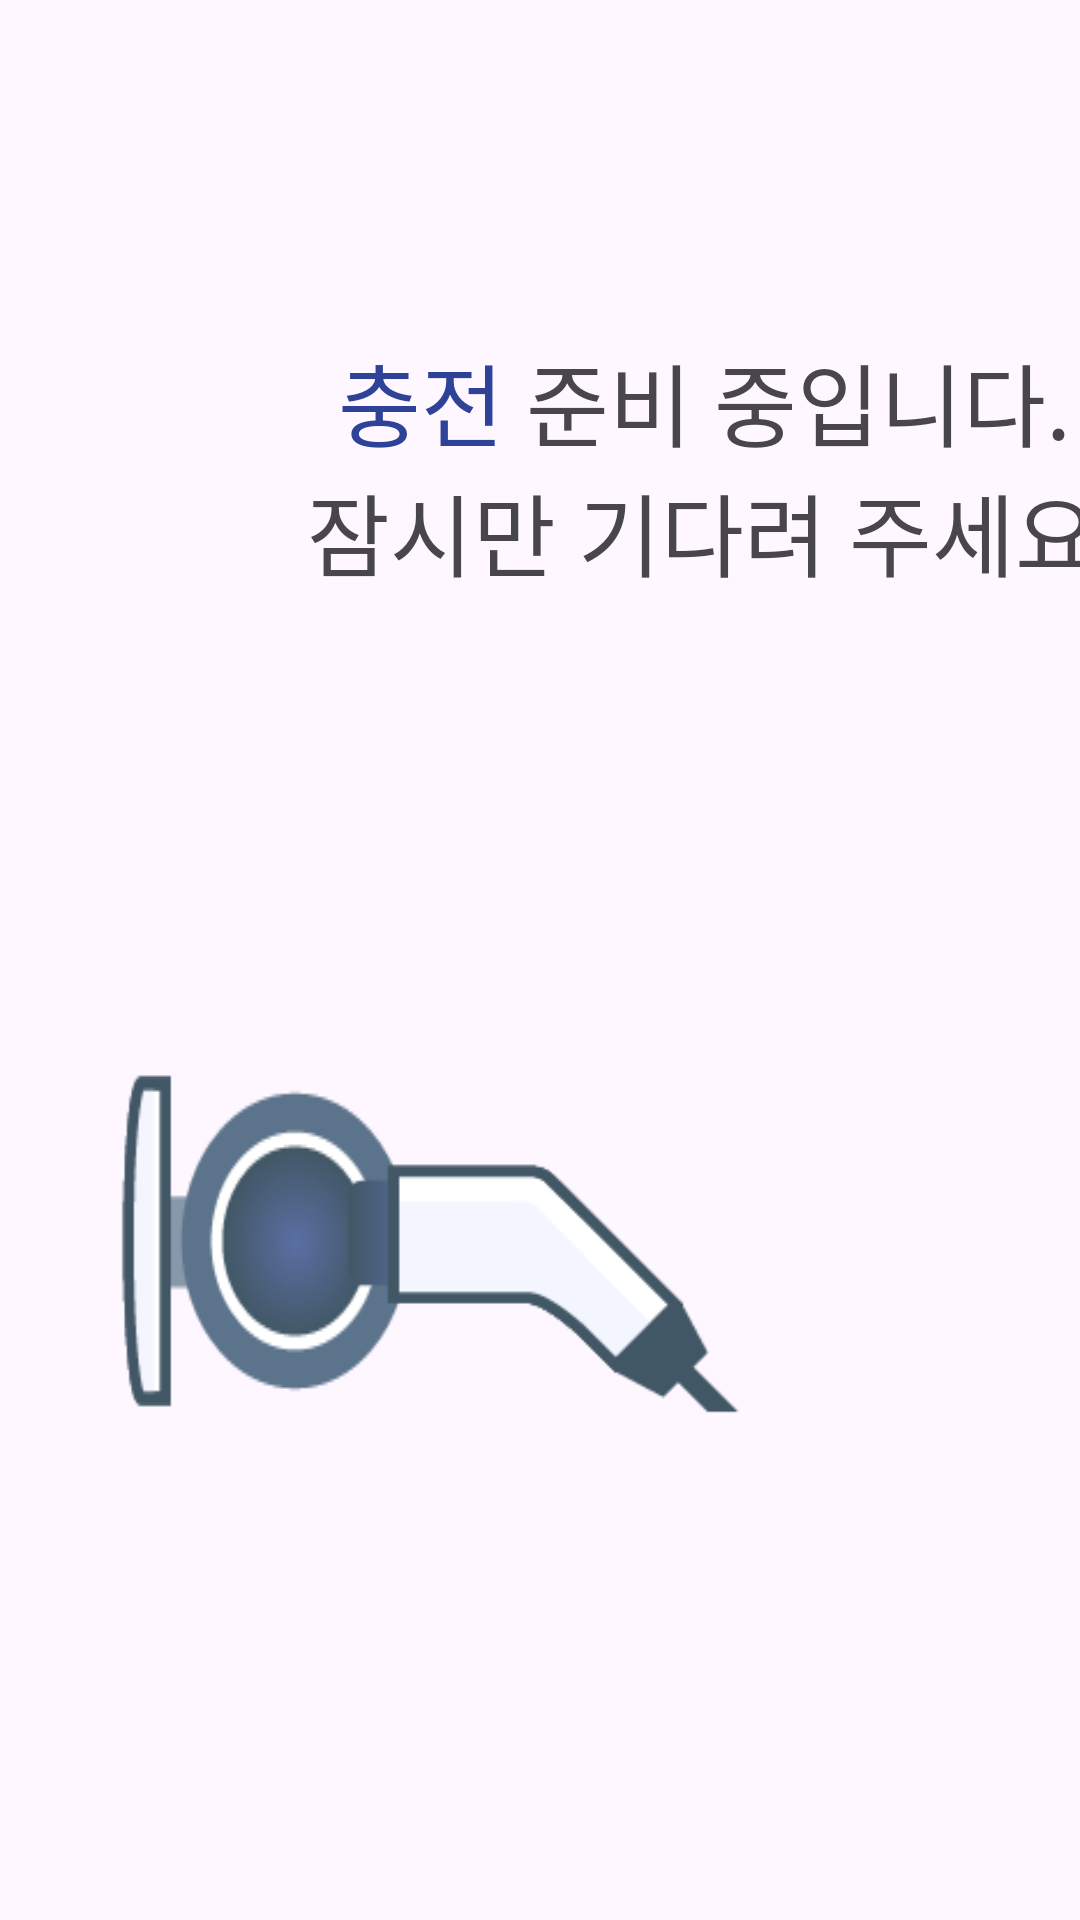

Produce the Android XML layout that renders to this screen, including the resource entries it uses.
<!-- AndroidManifest.xml: application theme Theme.FastCharger -->
<!-- res/layout/fragment_connect_check.xml -->
<?xml version="1.0" encoding="utf-8"?>
<androidx.constraintlayout.widget.ConstraintLayout xmlns:android="http://schemas.android.com/apk/res/android"
    xmlns:tools="http://schemas.android.com/tools"
    xmlns:app="http://schemas.android.com/apk/res-auto"
    android:layout_width="480dp"
    android:layout_height="676dp"
    tools:context=".pages.InitFragment">

    <View
        android:id="@+id/viewLine"
        android:layout_width="1dp"
        android:layout_height="match_parent"
        android:background="#2de6d6"
        android:visibility="invisible"
        app:layout_constraintTop_toTopOf="parent"
        app:layout_constraintEnd_toEndOf="parent" />

    <androidx.appcompat.widget.LinearLayoutCompat
        android:id="@+id/linearLayout"
        android:layout_width="match_parent"
        android:layout_height="match_parent"
        tools:layout_editor_absoluteX="-1dp"
        tools:layout_editor_absoluteY="0dp">

        <ImageView
            android:id="@+id/bg_check"
            android:layout_width="match_parent"
            android:layout_height="match_parent"
            android:background="@drawable/img_check"
            android:clickable="false"
            android:visibility="invisible" />
    </androidx.appcompat.widget.LinearLayoutCompat>

    <TextView
        android:id="@+id/txtMessage"
        android:layout_width="wrap_content"
        android:layout_height="wrap_content"
        android:text="@string/plugWaite"
        android:textSize="30dp"
        android:gravity="center_horizontal"
        android:layout_marginStart="95dp"
        android:layout_marginTop="112dp"
        app:layout_constraintLeft_toLeftOf="parent"
        app:layout_constraintTop_toTopOf="parent" />

    <ImageView
        android:id="@+id/imgPlugBackground"
        android:layout_width="wrap_content"
        android:layout_height="wrap_content"
        android:background="@drawable/background_1"
        android:layout_marginTop="120dp"
        app:layout_constraintTop_toBottomOf="@+id/txtMessage"
        app:layout_constraintLeft_toLeftOf="parent" />

    <ImageView
        android:id="@+id/imgPlugConnector"
        android:layout_width="wrap_content"
        android:layout_height="wrap_content"
        android:src="@drawable/plugwait12"
        android:layout_marginTop="120dp"
        app:layout_constraintTop_toBottomOf="@+id/txtMessage"
        app:layout_constraintLeft_toLeftOf="parent" />

</androidx.constraintlayout.widget.ConstraintLayout>
<!-- resources referenced by this layout -->
<resources>
  <!-- drawable background_1: png bitmap (drawable, 7220 bytes) -->
  <!-- drawable img_check: png bitmap (drawable, 37003 bytes) -->
  <!-- drawable plugwait12: png bitmap (drawable, 2769 bytes) -->
  <string name="plugWaite"><font color="#2E4298">충전</font> 준비 중입니다.\n 잠시만 기다려 주세요.</string>
  <style name="Theme.FastCharger" parent="Base.Theme.FastCharger" />
  <style name="Base.Theme.FastCharger" parent="Theme.Material3.DayNight.NoActionBar">
          
          
          <item name="windowNoTitle">true</item>
          <item name="android:windowFullscreen">true</item>
      </style>
</resources>
